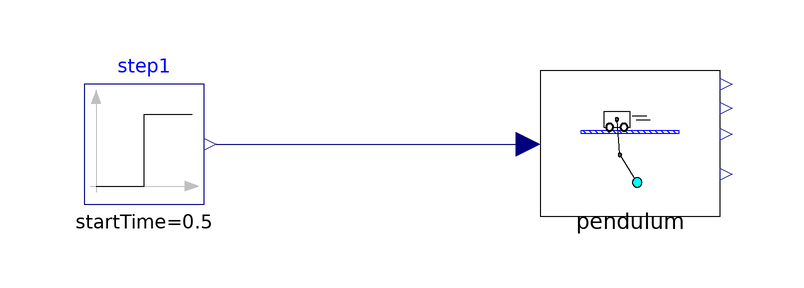

The component connection diagram of the Modelica model below, drawn from its own Placement and Line annotations.

model Pendelum
    Pendel.Komponenten.Pendulum pendulum(m_load = 1, m_trolley = 10, phi1_start = 1.48353)  annotation (Placement(visible = true, transformation(extent = {{-14, 4}, {16, 24}}, rotation = 0)));
  Modelica.Blocks.Sources.Step step1(height = -10, offset = 10, startTime = 0.5)  annotation(
      Placement(visible = true, transformation(origin = {-80, 14}, extent = {{-10, -10}, {10, 10}}, rotation = 0)));
  equation
    connect(step1.y, pendulum.u) annotation(
      Line(points = {{-68, 14}, {-16, 14}}, color = {0, 0, 127}));
    annotation (Diagram(coordinateSystem(preserveAspectRatio=false, extent={{
              -100,-100},{100,100}}), graphics));
  end Pendelum;